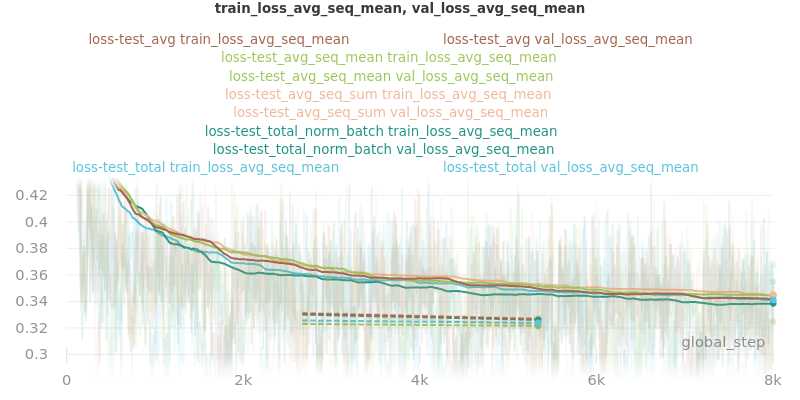

The table this chart was drawn from, first rows:
global_step, loss-test_avg - _step, loss-test_avg - train_loss_avg_seq_mean, loss-test_avg - val_loss_avg_seq_mean, loss-test_avg_seq_mean - _step, loss-test_avg_seq_mean - train_loss_avg_…, loss-test_avg_seq_mean - val_loss_avg_se…, loss-test_avg_seq_sum - _step, loss-test_avg_seq_sum - train_loss_avg_s…, loss-test_avg_seq_sum - val_loss_avg_seq…, loss-test_total_norm_batch - _step, loss-test_total_norm_batch - train_loss_…, loss-test_total_norm_batch - val_loss_av…, loss-test_total - _step, loss-test_total - train_loss_avg_seq_mea…, loss-test_total - val_loss_avg_seq_mean
0, 5, 0.7026, undefined, 5, 0.7066, undefined, 5, 0.6856, undefined, 5, 0.6999, undefined, 5, 0.6887, undefined
5, 10, 0.7025, undefined, 10, 0.7044, undefined, 10, 0.6843, undefined, 10, 0.6989, undefined, 10, 0.6869, undefined
10, 15, 0.7024, undefined, 15, 0.7053, undefined, 15, 0.6839, undefined, 15, 0.6987, undefined, 15, 0.6877, undefined
15, 20, 0.7022, undefined, 20, 0.7018, undefined, 20, 0.6825, undefined, 20, 0.7007, undefined, 20, 0.686, undefined
20, 25, 0.7021, undefined, 25, 0.7046, undefined, 25, 0.6812, undefined, 25, 0.6955, undefined, 25, 0.6908, undefined
25, 30, 0.6976, undefined, 30, 0.7016, undefined, 30, 0.6793, undefined, 30, 0.6948, undefined, 30, 0.6821, undefined
30, 35, 0.6939, undefined, 35, 0.6977, undefined, 35, 0.6774, undefined, 35, 0.6945, undefined, 35, 0.6791, undefined
35, 40, 0.6889, undefined, 40, 0.6942, undefined, 40, 0.6725, undefined, 40, 0.6895, undefined, 40, 0.6743, undefined
40, 45, 0.6903, undefined, 45, 0.6918, undefined, 45, 0.6703, undefined, 45, 0.6854, undefined, 45, 0.6742, undefined
45, 50, 0.6851, undefined, 50, 0.6876, undefined, 50, 0.6696, undefined, 50, 0.681, undefined, 50, 0.6723, undefined
50, 55, 0.6751, undefined, 55, 0.682, undefined, 55, 0.6592, undefined, 55, 0.6785, undefined, 55, 0.6599, undefined
55, 60, 0.6697, undefined, 60, 0.6747, undefined, 60, 0.6591, undefined, 60, 0.673, undefined, 60, 0.663, undefined
60, 65, 0.6646, undefined, 65, 0.6685, undefined, 65, 0.6506, undefined, 65, 0.6697, undefined, 65, 0.6525, undefined
65, 70, 0.6533, undefined, 70, 0.6625, undefined, 70, 0.6433, undefined, 70, 0.6604, undefined, 70, 0.6466, undefined
70, 75, 0.6396, undefined, 75, 0.65, undefined, 75, 0.6363, undefined, 75, 0.6493, undefined, 75, 0.6374, undefined
75, 80, 0.6226, undefined, 80, 0.6417, undefined, 80, 0.6223, undefined, 80, 0.6463, undefined, 80, 0.6268, undefined
80, 85, 0.607, undefined, 85, 0.6355, undefined, 85, 0.6187, undefined, 85, 0.6385, undefined, 85, 0.609, undefined
85, 90, 0.5869, undefined, 90, 0.6254, undefined, 90, 0.5993, undefined, 90, 0.6281, undefined, 90, 0.6011, undefined
90, 95, 0.5703, undefined, 95, 0.6122, undefined, 95, 0.584, undefined, 95, 0.6067, undefined, 95, 0.5802, undefined
95, 100, 0.5436, undefined, 100, 0.6013, undefined, 100, 0.5745, undefined, 100, 0.5993, undefined, 100, 0.5564, undefined
100, 105, 0.5153, undefined, 105, 0.5792, undefined, 105, 0.5525, undefined, 105, 0.5813, undefined, 105, 0.5345, undefined
105, 110, 0.4855, undefined, 110, 0.5682, undefined, 110, 0.5324, undefined, 110, 0.5612, undefined, 110, 0.5073, undefined
110, 115, 0.4563, undefined, 115, 0.5502, undefined, 115, 0.5215, undefined, 115, 0.5457, undefined, 115, 0.4829, undefined
115, 120, 0.4524, undefined, 120, 0.5288, undefined, 120, 0.5066, undefined, 120, 0.4978, undefined, 120, 0.4568, undefined
120, 125, 0.4247, undefined, 125, 0.5059, undefined, 125, 0.471, undefined, 125, 0.5021, undefined, 125, 0.419, undefined
125, 130, 0.4403, undefined, 130, 0.4932, undefined, 130, 0.4404, undefined, 130, 0.4674, undefined, 130, 0.4051, undefined
130, 135, 0.4592, undefined, 135, 0.488, undefined, 135, 0.4477, undefined, 135, 0.4318, undefined, 135, 0.3929, undefined
135, 140, 0.4052, undefined, 140, 0.4349, undefined, 140, 0.4221, undefined, 140, 0.4573, undefined, 140, 0.386, undefined
140, 145, 0.4271, undefined, 145, 0.4443, undefined, 145, 0.4059, undefined, 145, 0.4353, undefined, 145, 0.4, undefined
145, 150, 0.3927, undefined, 150, 0.4169, undefined, 150, 0.4085, undefined, 150, 0.4235, undefined, 150, 0.373, undefined
150, 155, 0.4097, undefined, 155, 0.4197, undefined, 155, 0.4189, undefined, 155, 0.4758, undefined, 155, 0.405, undefined
155, 160, 0.447, undefined, 160, 0.4452, undefined, 160, 0.4282, undefined, 160, 0.3595, undefined, 160, 0.3799, undefined
160, 165, 0.3491, undefined, 165, 0.3583, undefined, 165, 0.4173, undefined, 165, 0.3469, undefined, 165, 0.3795, undefined
165, 170, 0.3427, undefined, 170, 0.3331, undefined, 170, 0.4121, undefined, 170, 0.3609, undefined, 170, 0.4367, undefined
170, 175, 0.3574, undefined, 175, 0.3388, undefined, 175, 0.3627, undefined, 175, 0.3332, undefined, 175, 0.3855, undefined
175, 180, 0.3386, undefined, 180, 0.3546, undefined, 180, 0.4248, undefined, 180, 0.3112, undefined, 180, 0.3922, undefined
180, 185, 0.3505, undefined, 185, 0.3567, undefined, 185, 0.4027, undefined, 185, 0.3279, undefined, 185, 0.358, undefined
185, 190, 0.3707, undefined, 190, 0.3719, undefined, 190, 0.4422, undefined, 190, 0.3374, undefined, 190, 0.3518, undefined
190, 195, 0.3763, undefined, 195, 0.3875, undefined, 195, 0.3443, undefined, 195, 0.3766, undefined, 195, 0.3523, undefined
195, 200, 0.3818, undefined, 200, 0.3352, undefined, 200, 0.3946, undefined, 200, 0.3364, undefined, 200, 0.4483, undefined
200, 205, 0.3581, undefined, 205, 0.3606, undefined, 205, 0.383, undefined, 205, 0.3557, undefined, 205, 0.4019, undefined
205, 210, 0.31, undefined, 210, 0.3582, undefined, 210, 0.3542, undefined, 210, 0.3305, undefined, 210, 0.3769, undefined
210, 215, 0.3319, undefined, 215, 0.3291, undefined, 215, 0.3721, undefined, 215, 0.3818, undefined, 215, 0.3978, undefined
215, 220, 0.3381, undefined, 220, 0.3547, undefined, 220, 0.3638, undefined, 220, 0.3397, undefined, 220, 0.3744, undefined
220, 225, 0.3334, undefined, 225, 0.3384, undefined, 225, 0.3633, undefined, 225, 0.3248, undefined, 225, 0.3992, undefined
225, 230, 0.3616, undefined, 230, 0.3555, undefined, 230, 0.3673, undefined, 230, 0.36, undefined, 230, 0.3505, undefined
230, 235, 0.3439, undefined, 235, 0.3848, undefined, 235, 0.3654, undefined, 235, 0.368, undefined, 235, 0.3967, undefined
235, 240, 0.4116, undefined, 240, 0.3953, undefined, 240, 0.3993, undefined, 240, 0.4323, undefined, 240, 0.4052, undefined
240, 245, 0.4291, undefined, 245, 0.4111, undefined, 245, 0.3721, undefined, 245, 0.3784, undefined, 245, 0.4207, undefined
245, 250, 0.4248, undefined, 250, 0.442, undefined, 250, 0.3615, undefined, 250, 0.3862, undefined, 250, 0.3743, undefined
250, 255, 0.4028, undefined, 255, 0.3977, undefined, 255, 0.356, undefined, 255, 0.4248, undefined, 255, 0.3679, undefined
255, 260, 0.436, undefined, 260, 0.4199, undefined, 260, 0.4044, undefined, 260, 0.3761, undefined, 260, 0.3807, undefined
260, 265, 0.393, undefined, 265, 0.4087, undefined, 265, 0.3922, undefined, 265, 0.4316, undefined, 265, 0.378, undefined
265, 270, 0.4422, undefined, 270, 0.4337, undefined, 270, 0.4346, undefined, 270, 0.3396, undefined, 270, 0.3521, undefined
270, 275, 0.3892, undefined, 275, 0.4013, undefined, 275, 0.3425, undefined, 275, 0.3861, undefined, 275, 0.348, undefined
275, 280, 0.4218, undefined, 280, 0.3963, undefined, 280, 0.3854, undefined, 280, 0.3786, undefined, 280, 0.4072, undefined
280, 285, 0.384, undefined, 285, 0.3862, undefined, 285, 0.4041, undefined, 285, 0.4129, undefined, 285, 0.4105, undefined
285, 290, 0.4313, undefined, 290, 0.4294, undefined, 290, 0.3543, undefined, 290, 0.3973, undefined, 290, 0.3837, undefined
290, 295, 0.3878, undefined, 295, 0.374, undefined, 295, 0.3936, undefined, 295, 0.3851, undefined, 295, 0.3941, undefined
295, 300, 0.3476, undefined, 300, 0.3627, undefined, 300, 0.3835, undefined, 300, 0.3811, undefined, 300, 0.3841, undefined
... 1,542 more rows
